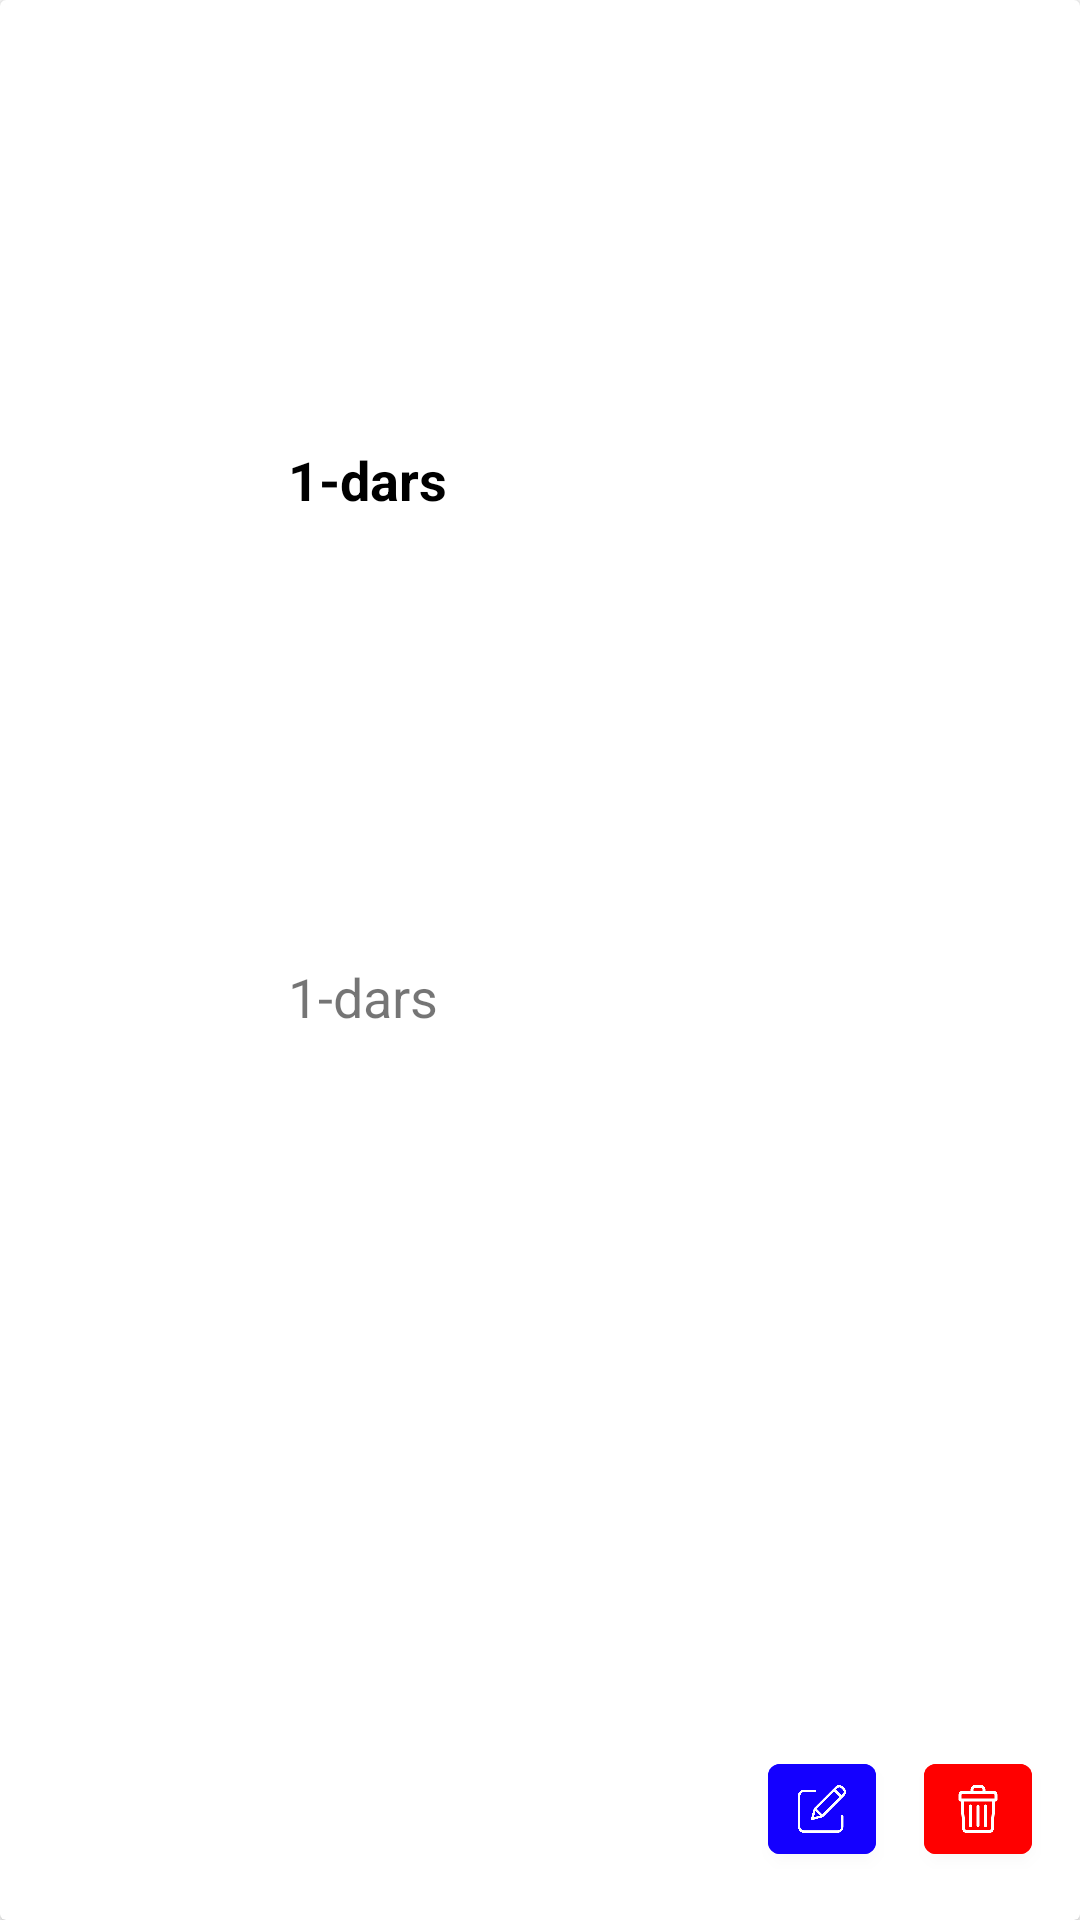

Reconstruct the res/layout file that produces this screen, plus the resources it refers to.
<!-- AndroidManifest.xml: application theme Theme.PDPOnline -->
<!-- res/layout/lesson_item.xml -->
<?xml version="1.0" encoding="utf-8"?>
<androidx.cardview.widget.CardView xmlns:android="http://schemas.android.com/apk/res/android"
    xmlns:app="http://schemas.android.com/apk/res-auto"
    xmlns:tools="http://schemas.android.com/tools"
    android:layout_width="match_parent"
    android:layout_height="96dp"
    android:layout_margin="16dp"
    android:elevation="10dp">

    <androidx.constraintlayout.widget.ConstraintLayout
        android:layout_width="match_parent"
        android:layout_height="match_parent">

        <ImageView
            android:id="@+id/cImg"
            android:layout_width="72dp"
            android:layout_height="72dp"
            android:layout_marginStart="8dp"
            android:scaleType="centerCrop"
            app:layout_constraintBottom_toBottomOf="parent"
            app:layout_constraintStart_toStartOf="parent"
            app:layout_constraintTop_toTopOf="parent" />

        <LinearLayout
            android:layout_width="0dp"
            android:orientation="vertical"
            android:layout_height="match_parent"
            app:layout_constraintBottom_toBottomOf="parent"
            app:layout_constraintEnd_toStartOf="@+id/edit_btn"
            app:layout_constraintStart_toEndOf="@+id/cImg"
            android:paddingStart="16dp"
            app:layout_constraintTop_toTopOf="parent"
            tools:ignore="RtlSymmetry">

            <TextView
                android:id="@+id/lessonNumber"
                android:gravity="center_vertical"
                android:layout_width="match_parent"
                android:layout_height="match_parent"
                android:text="1-dars"
                android:maxLines="1"
                android:textColor="@color/black"
                android:textSize="18sp"
                android:layout_weight="1"
                android:textStyle="bold"/>

            <TextView
                android:id="@+id/lessonDescription"
                android:layout_width="match_parent"
                android:layout_height="match_parent"
                android:text="1-dars"
                android:textSize="18sp"
                android:layout_weight="1"/>

        </LinearLayout>

        <com.google.android.material.button.MaterialButton
            android:id="@+id/edit_btn"
            android:layout_width="36dp"
            android:layout_height="42dp"
            android:layout_margin="16dp"
            android:backgroundTint="#1400FF"
            android:padding="7dp"
            app:icon="@drawable/edit"
            app:iconGravity="top"
            app:iconSize="16dp"
            app:layout_constraintBottom_toBottomOf="parent"
            app:layout_constraintEnd_toStartOf="@+id/remove_btn" />

        <com.google.android.material.button.MaterialButton
            android:id="@+id/remove_btn"
            android:layout_width="36dp"
            android:layout_height="42dp"
            android:layout_margin="16dp"
            android:padding="7dp"
            android:backgroundTint="#FF0000"
            app:icon="@drawable/trash"
            app:iconGravity="top"
            app:iconSize="16dp"
            app:layout_constraintBottom_toBottomOf="parent"
            app:layout_constraintEnd_toEndOf="parent" />

    </androidx.constraintlayout.widget.ConstraintLayout>
</androidx.cardview.widget.CardView>
<!-- resources referenced by this layout -->
<resources>
  <color name="black">#FF000000</color>
  <!-- drawable edit: png bitmap (drawable, 13177 bytes) -->
  <!-- drawable trash: png bitmap (drawable, 11992 bytes) -->
  <style name="Theme.PDPOnline" parent="Theme.MaterialComponents.DayNight.NoActionBar">
          
          <item name="colorPrimary">@color/theme</item>
          <item name="colorPrimaryVariant">@color/purple_700</item>
          <item name="colorOnPrimary">@color/white</item>
          
          <item name="colorSecondary">@color/teal_200</item>
          <item name="colorSecondaryVariant">@color/teal_700</item>
          <item name="colorOnSecondary">@color/black</item>
          
          <item name="android:statusBarColor" tools:targetApi="l">?attr/colorPrimaryVariant</item>
          
      </style>
  <color name="theme">#F4B63C</color>
  <color name="purple_700">#FF000000</color>
  <color name="white">#FFFFFFFF</color>
  <color name="teal_200">#FF03DAC5</color>
  <color name="teal_700">#FF018786</color>
</resources>
